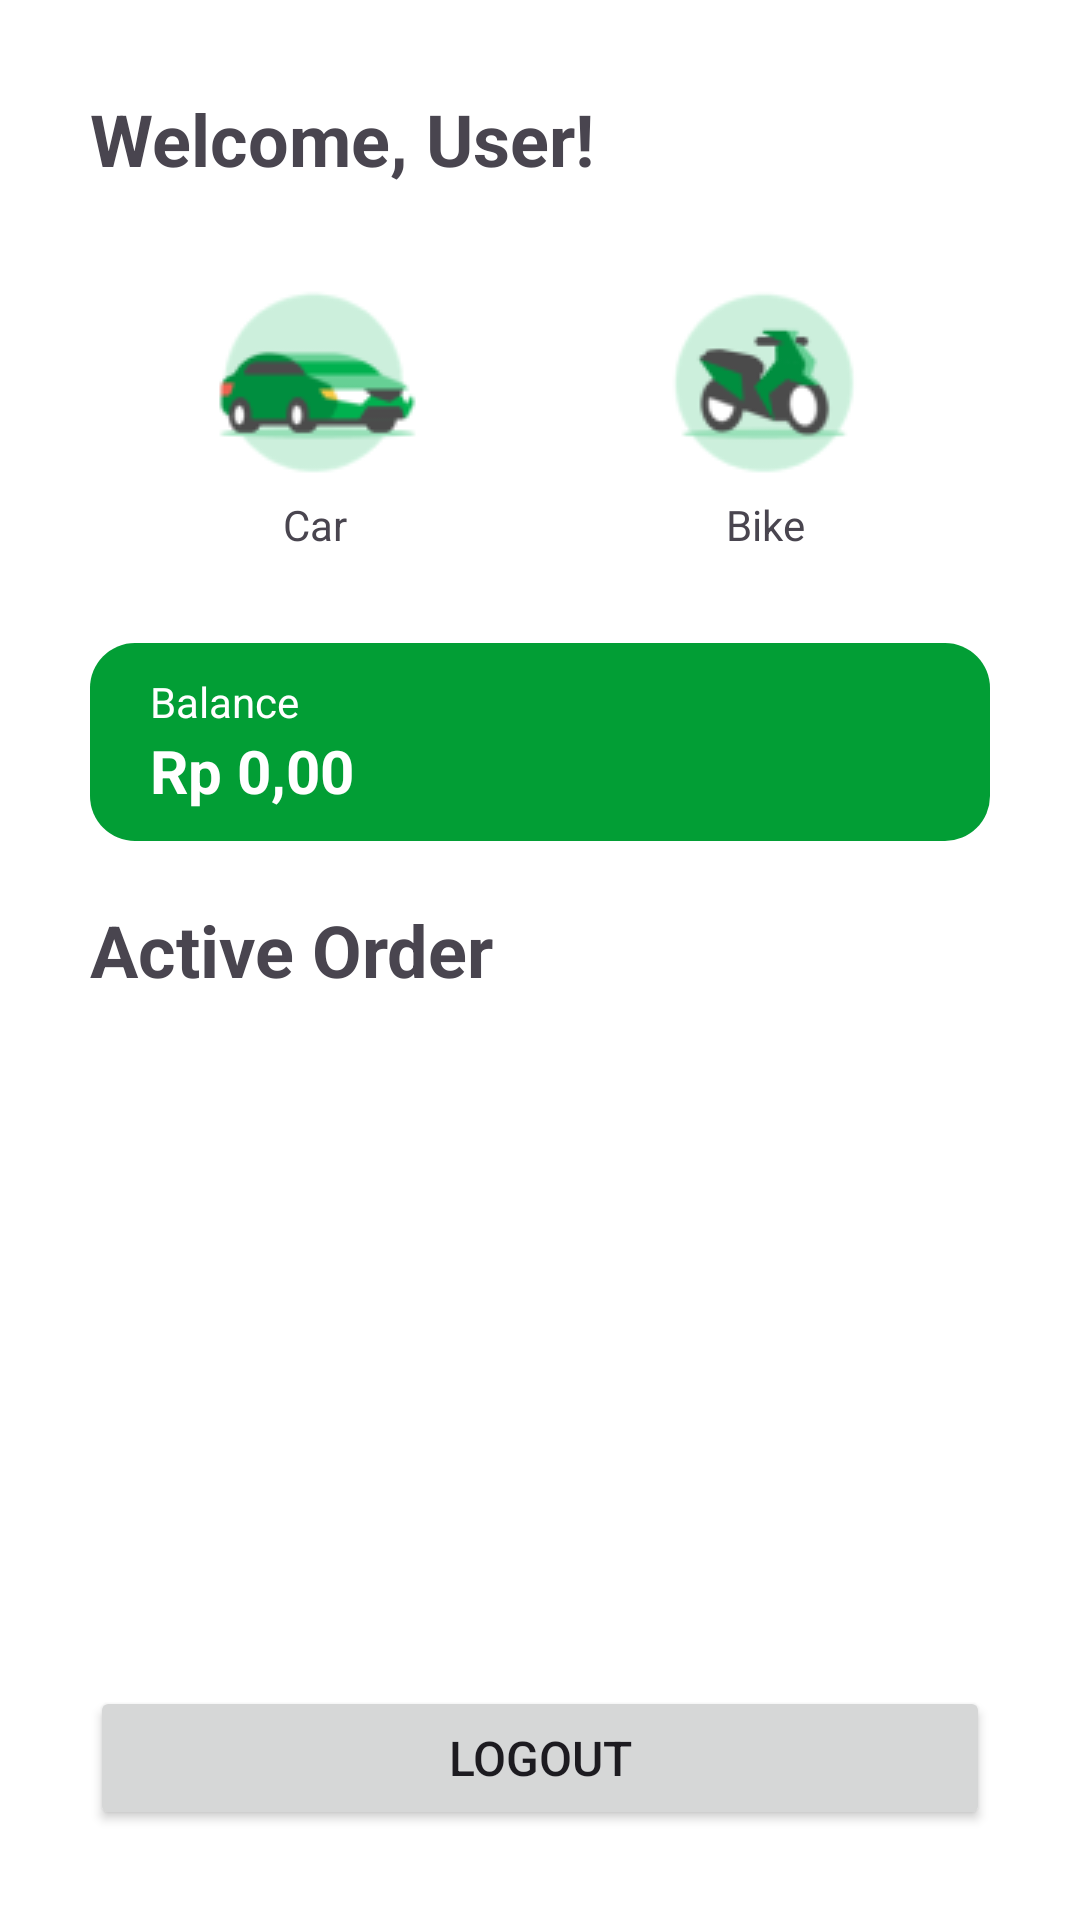

Produce the Android XML layout that renders to this screen, including the resource entries it uses.
<!-- AndroidManifest.xml: application theme Theme.TugasM6 -->
<!-- res/layout/activity_customer_home.xml -->
<?xml version="1.0" encoding="utf-8"?>
<layout xmlns:android="http://schemas.android.com/apk/res/android"
    xmlns:app="http://schemas.android.com/apk/res-auto"
    xmlns:tools="http://schemas.android.com/tools">

    <LinearLayout
        android:layout_width="match_parent"
        android:layout_height="match_parent"
        android:background="@color/white"
        android:orientation="vertical"
        android:padding="30dp">

        <LinearLayout
            android:layout_width="match_parent"
            android:layout_height="wrap_content"
            android:orientation="vertical">

            <TextView
                android:id="@+id/CHAtvWelcome"
                android:layout_width="match_parent"
                android:layout_height="wrap_content"
                android:text="Welcome, User!"
                android:textSize="24sp"
                android:textStyle="bold" />

            <LinearLayout
                android:layout_width="match_parent"
                android:layout_height="wrap_content"
                android:orientation="horizontal"
                android:paddingVertical="30dp">

                <LinearLayout
                    android:layout_width="match_parent"
                    android:layout_height="match_parent"
                    android:layout_weight="1"
                    android:orientation="vertical">

                    <ImageView
                        android:id="@+id/CHAivCar"
                        android:layout_width="wrap_content"
                        android:layout_height="wrap_content"
                        android:layout_gravity="center"
                        android:layout_weight="1"
                        android:scaleType="fitXY"
                        app:srcCompat="@drawable/car" />

                    <TextView
                        android:id="@+id/CHAtvCar"
                        android:layout_width="match_parent"
                        android:layout_height="wrap_content"
                        android:layout_weight="1"
                        android:gravity="center"
                        android:text="Car" />
                </LinearLayout>

                <LinearLayout
                    android:layout_width="match_parent"
                    android:layout_height="match_parent"
                    android:layout_weight="1"
                    android:orientation="vertical">

                    <ImageView
                        android:id="@+id/CHAivBike"
                        android:layout_width="wrap_content"
                        android:layout_height="wrap_content"
                        android:layout_gravity="center"
                        android:layout_weight="1"
                        android:scaleType="fitXY"
                        app:srcCompat="@drawable/bike" />

                    <TextView
                        android:id="@+id/CHAtvBike"
                        android:layout_width="match_parent"
                        android:layout_height="wrap_content"
                        android:layout_weight="1"
                        android:gravity="center"
                        android:text="Bike" />
                </LinearLayout>

            </LinearLayout>

            <LinearLayout
                android:layout_width="match_parent"
                android:layout_height="wrap_content"
                android:background="@drawable/layout_rounded"
                android:orientation="horizontal"
                android:paddingHorizontal="20dp"
                android:paddingVertical="10dp">

                <LinearLayout
                    android:layout_width="match_parent"
                    android:layout_height="match_parent"
                    android:layout_weight="1"
                    android:orientation="vertical">

                    <TextView
                        android:id="@+id/CHAtvBalance"
                        android:layout_width="match_parent"
                        android:layout_height="wrap_content"
                        android:layout_weight="1"
                        android:gravity="center|start"
                        android:text="Balance"
                        android:textColor="@color/white" />

                    <TextView
                        android:id="@+id/CHAtvBalanceValue"
                        android:layout_width="match_parent"
                        android:layout_height="wrap_content"
                        android:layout_weight="1"
                        android:gravity="center|start"
                        android:text="Rp 0,00"
                        android:textColor="@color/white"
                        android:textSize="20sp"
                        android:textStyle="bold" />
                </LinearLayout>

                <LinearLayout
                    android:layout_width="match_parent"
                    android:layout_height="match_parent"
                    android:layout_weight="1"
                    android:gravity="center|end"
                    android:orientation="vertical">

                    <ImageView
                        android:id="@+id/CHAivTopUp"
                        android:layout_width="wrap_content"
                        android:layout_height="wrap_content"
                        app:srcCompat="@drawable/button_add" />
                </LinearLayout>
            </LinearLayout>
        </LinearLayout>

        <LinearLayout
            android:layout_width="match_parent"
            android:layout_height="match_parent"
            android:orientation="vertical"
            android:paddingTop="20dp">

            <TextView
                android:id="@+id/CHAtvActiveOrder"
                android:layout_width="match_parent"
                android:layout_height="wrap_content"
                android:text="Active Order"
                android:textSize="24sp"
                android:textStyle="bold" />

            <androidx.recyclerview.widget.RecyclerView
                android:id="@+id/CHArvOrder"
                android:layout_width="match_parent"
                android:layout_height="wrap_content"
                android:layout_weight="1"
                android:paddingVertical="15dp" />

            <Button
                android:id="@+id/CHAbtnLogout"
                android:layout_width="match_parent"
                android:layout_height="wrap_content"
                android:text="LOGOUT"
                android:textSize="16sp" />
        </LinearLayout>

    </LinearLayout>
</layout>
<!-- resources referenced by this layout -->
<resources>
  <color name="white">#FFFFFFFF</color>
  <!-- drawable bike: png bitmap (drawable, 4395 bytes) -->
  <!-- drawable car: png bitmap (drawable, 3767 bytes) -->
  <!-- drawable layout_rounded (drawable) -->
  <?xml version="1.0" encoding="UTF-8"?>
  <shape xmlns:android="http://schemas.android.com/apk/res/android">
      <solid android:color="@color/green"/>
      <corners android:radius="15dp"/>
      <padding android:left="0dp" android:top="0dp" android:right="0dp" android:bottom="0dp" />
  </shape>
  <style name="Theme.TugasM6" parent="Base.Theme.TugasM6" />
  <color name="green">#029E35</color>
  <style name="Base.Theme.TugasM6" parent="Theme.Material3.DayNight">
          
           <item name="colorPrimary">@color/green</item>
      </style>
</resources>
